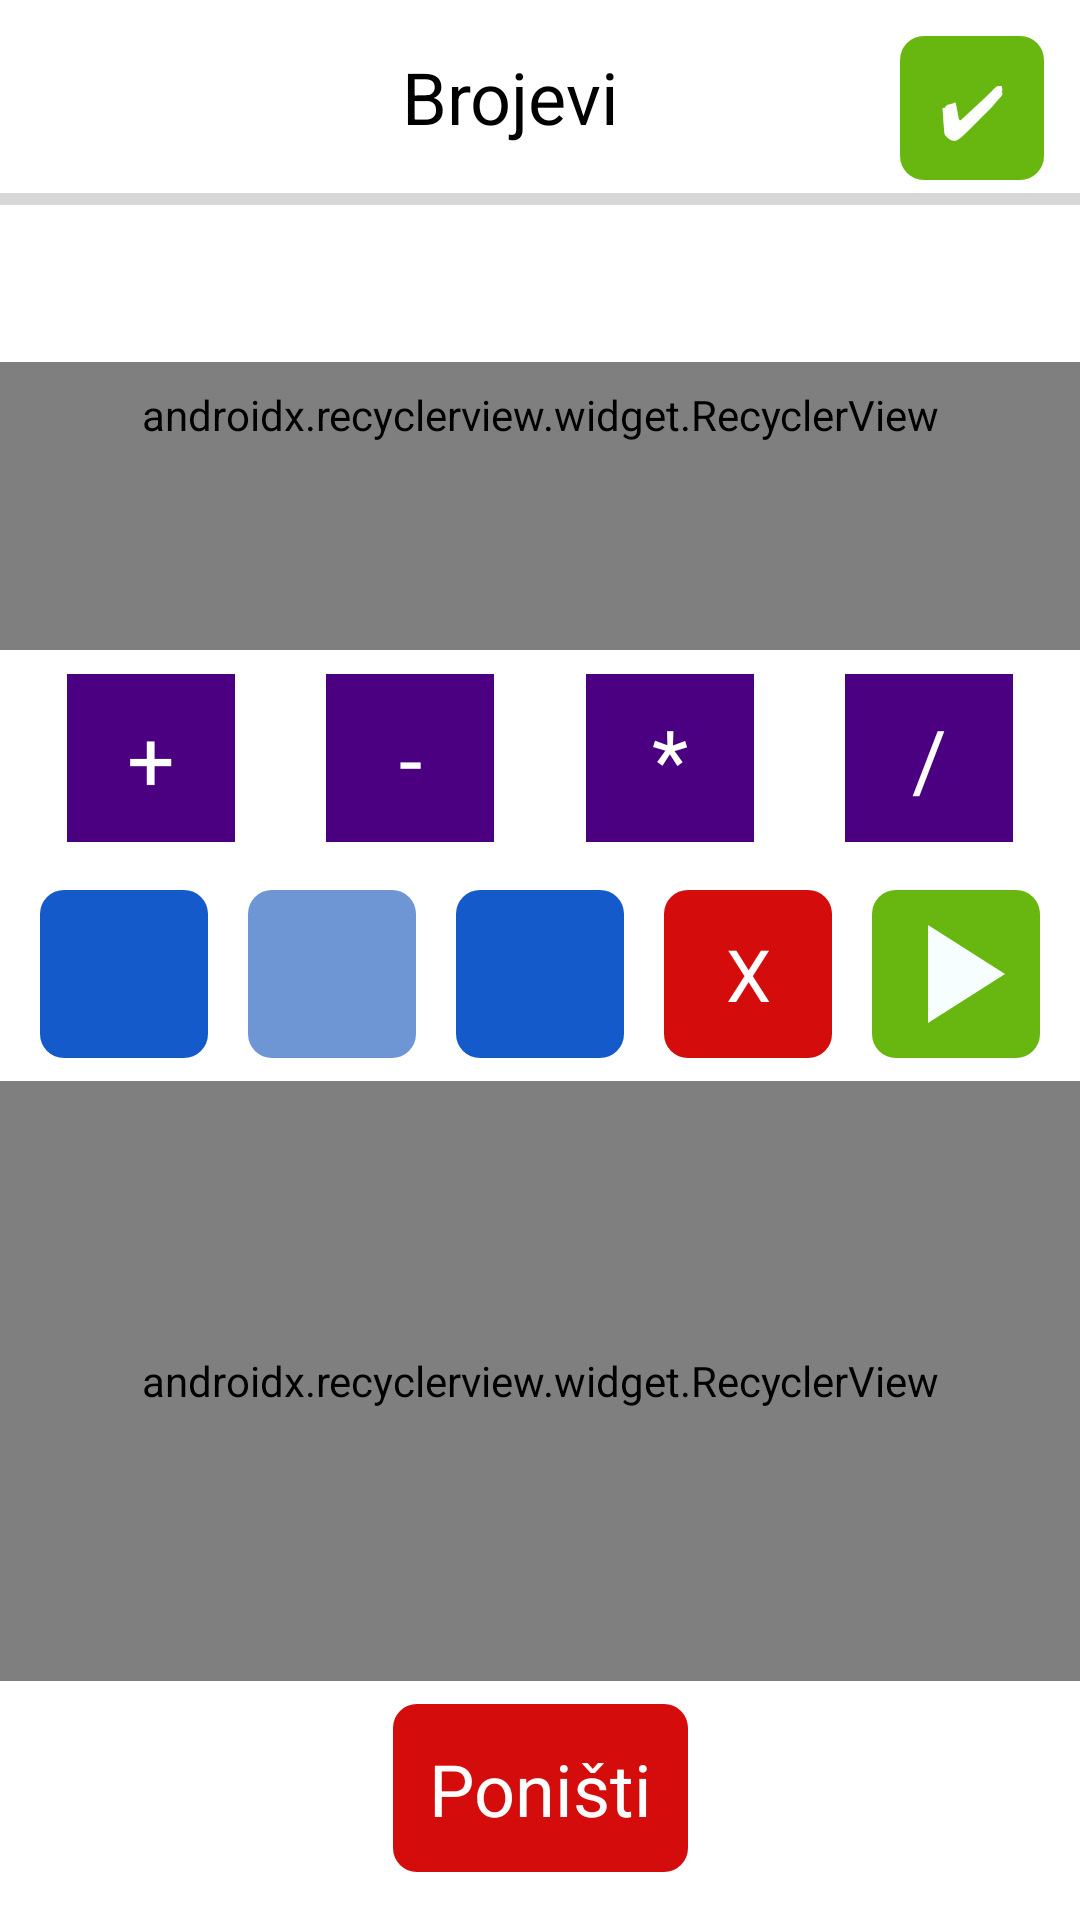

Android layout source for this screen:
<!-- AndroidManifest.xml: application theme AppTheme -->
<!-- res/layout/fragment_numbers.xml -->
<?xml version="1.0" encoding="utf-8"?>
<android.support.constraint.ConstraintLayout
    xmlns:android="http://schemas.android.com/apk/res/android"
    xmlns:app="http://schemas.android.com/apk/res-auto"
    xmlns:tools="http://schemas.android.com/tools"
    android:layout_width="match_parent"
    android:layout_height="match_parent"
    >

    <include
        android:id="@+id/navigationLayout"
        layout="@layout/view_navigation"/>

    <FrameLayout
        android:layout_width="match_parent"
        android:layout_height="wrap_content"
        android:foregroundGravity="center"
        app:layout_constraintLeft_toLeftOf="parent"
        app:layout_constraintRight_toRightOf="parent"
        app:layout_constraintTop_toBottomOf="@id/navigationLayout"
        >

        <ProgressBar
            android:id="@+id/progressBar"
            style="@style/Widget.AppCompat.ProgressBar.Horizontal"
            android:layout_width="match_parent"
            android:layout_height="@dimen/spacing_0.5x"
            android:indeterminate="false"
            android:max="90"
            tools:max="90"
            tools:progress="20"/>
    </FrameLayout>

    <TextView
        android:id="@+id/wantedNumber"
        style="@style/WantedNumber"
        android:layout_width="match_parent"
        android:layout_height="wrap_content"
        android:gravity="center"
        app:layout_constraintTop_toBottomOf="@id/navigationLayout"
        tools:text="435"
        />

    <android.support.v7.widget.RecyclerView
        android:id="@+id/givenNumbersRecycle"
        android:layout_width="match_parent"
        android:layout_height="wrap_content"
        android:minHeight="@dimen/spacing_12x"
        android:orientation="horizontal"
        android:paddingTop="@dimen/spacing_1x"
        app:layoutManager="android.support.v7.widget.LinearLayoutManager"
        app:layout_constraintTop_toBottomOf="@id/wantedNumber"/>

    <TextView
        android:id="@+id/plus"
        style="@style/MathSign"
        android:layout_width="@dimen/spacing_7x"
        android:layout_height="@dimen/spacing_7x"
        android:layout_margin="@dimen/spacing_1x"
        android:text="@string/plus"
        app:layout_constraintLeft_toLeftOf="parent"
        app:layout_constraintRight_toLeftOf="@id/minus"
        app:layout_constraintTop_toBottomOf="@id/givenNumbersRecycle"
        tools:text="+"/>

    <TextView
        android:id="@+id/minus"
        style="@style/MathSign"
        android:layout_width="@dimen/spacing_7x"
        android:layout_height="@dimen/spacing_7x"
        android:layout_margin="@dimen/spacing_1x"
        android:text="@string/minus"
        app:layout_constraintLeft_toRightOf="@id/plus"
        app:layout_constraintRight_toLeftOf="@id/times"
        app:layout_constraintTop_toBottomOf="@id/givenNumbersRecycle"
        tools:text="-"/>

    <TextView
        android:id="@+id/times"
        style="@style/MathSign"
        android:layout_width="@dimen/spacing_7x"
        android:layout_height="@dimen/spacing_7x"
        android:layout_margin="@dimen/spacing_1x"
        android:text="@string/times"
        app:layout_constraintLeft_toRightOf="@id/minus"
        app:layout_constraintRight_toLeftOf="@id/divide"
        app:layout_constraintTop_toBottomOf="@id/givenNumbersRecycle"
        tools:text="*"/>

    <TextView
        android:id="@+id/divide"
        style="@style/MathSign"
        android:layout_width="@dimen/spacing_7x"
        android:layout_height="@dimen/spacing_7x"
        android:layout_margin="@dimen/spacing_1x"
        android:text="@string/divide"
        app:layout_constraintLeft_toRightOf="@id/times"
        app:layout_constraintRight_toRightOf="parent"
        app:layout_constraintTop_toBottomOf="@id/givenNumbersRecycle"
        tools:text="/"/>

    <TextView
        android:id="@+id/firstOperand"
        style="@style/NumbersView"
        android:layout_width="@dimen/spacing_7x"
        android:layout_height="@dimen/spacing_7x"
        android:layout_marginLeft="@dimen/spacing_1x"
        android:layout_marginTop="@dimen/spacing_2x"
        android:layout_marginRight="@dimen/spacing_1x"
        android:background="@drawable/bg_new_letter_btn"
        app:layout_constraintLeft_toLeftOf="parent"
        app:layout_constraintRight_toLeftOf="@id/operator"
        app:layout_constraintTop_toBottomOf="@id/plus"/>

    <TextView
        android:id="@+id/operator"
        style="@style/NumbersView"
        android:layout_width="@dimen/spacing_7x"
        android:layout_height="@dimen/spacing_7x"
        android:layout_marginTop="@dimen/spacing_2x"
        android:layout_marginRight="@dimen/spacing_1x"
        android:background="@drawable/bg_operator"
        app:layout_constraintLeft_toRightOf="@id/firstOperand"
        app:layout_constraintRight_toLeftOf="@id/secondOperand"
        app:layout_constraintTop_toBottomOf="@id/plus"/>

    <TextView
        android:id="@+id/secondOperand"
        style="@style/NumbersView"
        android:layout_width="@dimen/spacing_7x"
        android:layout_height="@dimen/spacing_7x"
        android:layout_marginTop="@dimen/spacing_2x"
        android:layout_marginRight="@dimen/spacing_1x"
        android:background="@drawable/bg_new_letter_btn"
        app:layout_constraintLeft_toRightOf="@id/operator"
        app:layout_constraintRight_toLeftOf="@id/destroyBtn"
        app:layout_constraintTop_toBottomOf="@id/plus"/>

    <ImageView
        android:id="@+id/calculate"
        android:layout_width="@dimen/spacing_7x"
        android:layout_height="@dimen/spacing_7x"
        android:layout_marginTop="@dimen/spacing_2x"
        android:layout_marginRight="@dimen/spacing_1x"
        android:background="@drawable/bg_save_btn"
        android:src="@drawable/ic_play"
        app:layout_constraintLeft_toRightOf="@id/destroyBtn"
        app:layout_constraintRight_toRightOf="parent"
        app:layout_constraintTop_toBottomOf="@id/plus"/>

    <TextView
        android:id="@+id/destroyBtn"
        style="@style/NumbersView"
        android:layout_width="@dimen/spacing_7x"
        android:layout_height="@dimen/spacing_7x"
        android:layout_marginTop="@dimen/spacing_2x"
        android:layout_marginRight="@dimen/spacing_1x"
        android:background="@drawable/bg_delete_btn"
        android:text="@string/close_text"
        app:layout_constraintLeft_toRightOf="@id/secondOperand"
        app:layout_constraintRight_toLeftOf="@id/calculate"
        app:layout_constraintTop_toBottomOf="@id/plus"/>

    <android.support.v7.widget.RecyclerView
        android:id="@+id/usedOperationsRecycle"
        android:layout_width="match_parent"
        android:layout_height="200dp"
        android:orientation="vertical"
        app:layoutManager="android.support.v7.widget.LinearLayoutManager"
        app:layout_constraintBottom_toTopOf="@id/resetBtn"
        app:layout_constraintLeft_toLeftOf="parent"
        app:layout_constraintRight_toRightOf="parent"
        app:layout_constraintTop_toBottomOf="@id/firstOperand"/>

    <TextView
        android:id="@+id/resetBtn"
        style="@style/DeleteButton"
        android:layout_width="wrap_content"
        android:layout_height="@dimen/spacing_7x"
        android:layout_marginBottom="@dimen/spacing_2x"
        android:padding="@dimen/spacing_1.5x"
        android:text="@string/reset"
        app:layout_constraintBottom_toBottomOf="parent"
        app:layout_constraintLeft_toLeftOf="parent"
        app:layout_constraintRight_toRightOf="parent"/>

    <FrameLayout
        android:id="@+id/progressLayout"
        android:layout_width="match_parent"
        android:layout_height="match_parent"
        android:visibility="gone"
        tools:visibility="visible"
        app:layout_constraintLeft_toLeftOf="parent"
        app:layout_constraintRight_toRightOf="parent"
        app:layout_constraintTop_toTopOf="parent"
        app:layout_constraintBottom_toBottomOf="parent">

        <ProgressBar
            android:layout_width="66dp"
            android:layout_height="66dp"
            android:layout_gravity="center"/>
    </FrameLayout>

</android.support.constraint.ConstraintLayout>
<!-- res/layout/view_navigation.xml (included above) -->
<?xml version="1.0" encoding="utf-8"?>
<android.support.constraint.ConstraintLayout
    xmlns:android="http://schemas.android.com/apk/res/android"
    android:layout_width="match_parent"
    android:layout_height="wrap_content"
    xmlns:app="http://schemas.android.com/apk/res-auto">

    <ImageView
        android:id="@+id/backBtn"
        android:layout_width="wrap_content"
        android:layout_height="wrap_content"
        android:padding="@dimen/spacing_2.5x"
        android:src="@drawable/ic_arrow_left_navigation"/>

    <TextView
        android:id="@+id/navigationTitle"
        style="@style/GameHeadingText"
        android:layout_width="wrap_content"
        android:layout_height="wrap_content"
        android:gravity="center"
        android:text="@string/numbers"
        app:layout_constraintLeft_toRightOf="@id/backBtn"
        app:layout_constraintRight_toLeftOf="@id/nextBtn"/>

    <TextView
        android:id="@+id/nextBtn"
        style="@style/SaveButton"
        android:layout_width="@dimen/spacing_6x"
        android:layout_height="@dimen/spacing_6x"
        android:layout_margin="@dimen/spacing_1.5x"
        android:gravity="center"
        android:text="@string/save_text"
        app:layout_constraintRight_toRightOf="parent"
        app:layout_constraintTop_toTopOf="parent"
        />

</android.support.constraint.ConstraintLayout>
<!-- resources referenced by this layout -->
<resources>
  <dimen name="spacing_0.5x">4dp</dimen>
  <dimen name="spacing_1.5x">12dp</dimen>
  <dimen name="spacing_12x">96dp</dimen>
  <dimen name="spacing_1x">8dp</dimen>
  <dimen name="spacing_2.5x">20dp</dimen>
  <dimen name="spacing_2x">16dp</dimen>
  <dimen name="spacing_6x">48dp</dimen>
  <dimen name="spacing_7x">56dp</dimen>
  <!-- drawable bg_delete_btn (drawable) -->
  <?xml version="1.0" encoding="utf-8"?>
  <selector xmlns:android="http://schemas.android.com/apk/res/android">
  
      <item android:drawable="@drawable/bg_shape_delete"/>
  
  </selector>
  <!-- drawable bg_operator (drawable) -->
  <?xml version="1.0" encoding="utf-8"?>
  <shape xmlns:android="http://schemas.android.com/apk/res/android"
      android:shape="rectangle">
  
      <solid
          android:color="@color/light_blue"/>
  
      <corners
          android:radius="@dimen/default_corner_radius"/>
  
  </shape>
  <!-- drawable bg_save_btn (drawable) -->
  <?xml version="1.0" encoding="utf-8"?>
  <selector xmlns:android="http://schemas.android.com/apk/res/android">
  
      <item android:drawable="@drawable/bg_shape_save"/>
  
  </selector>
  <string name="close_text">X</string>
  <string name="divide">/</string>
  <string name="minus">-</string>
  <string name="numbers">Brojevi</string>
  <string name="plus">+</string>
  <string name="reset">Poništi</string>
  <string name="save_text">✔</string>
  <string name="times">*</string>
  <style name="DeleteButton">
          <item name="android:textColor">@color/white</item>
          <item name="android:textSize">24sp</item>
          <item name="android:background">@drawable/bg_delete_btn</item>
          <item name="android:gravity">center</item>
      </style>
  <style name="GameHeadingText" parent="Heading1Text">
          <item name="android:padding">@dimen/spacing_2x</item>
          <item name="android:gravity">center</item>
      </style>
  <style name="NumbersView">
          <item name="android:textSize">24sp</item>
          <item name="android:textColor">@color/white</item>
          <item name="android:gravity">center</item>
      </style>
  <style name="SaveButton">
          <item name="android:textColor">@color/white</item>
          <item name="android:textSize">24sp</item>
          <item name="android:background">@drawable/bg_save_btn</item>
          <item name="android:gravity">center</item>
      </style>
  <style name="WantedNumber">
          <item name="android:textColor">@color/black</item>
          <item name="android:textSize">30sp</item>
          <item name="android:padding">@dimen/spacing_1x</item>
      </style>
  <style name="AppTheme" parent="BaseAppTheme" />
  <!-- drawable bg_shape_delete (drawable) -->
  <?xml version="1.0" encoding="utf-8"?>
  <shape xmlns:android="http://schemas.android.com/apk/res/android"
      android:shape="rectangle">
  
      <solid
          android:color="@color/red"/>
  
      <corners
          android:radius="@dimen/default_corner_radius"/>
  
  </shape>
  <color name="blue">#145aca</color>
  <dimen name="default_corner_radius">8dp</dimen>
  <color name="light_blue">#6e95d4</color>
  <!-- drawable bg_shape_save (drawable) -->
  <?xml version="1.0" encoding="utf-8"?>
  <shape xmlns:android="http://schemas.android.com/apk/res/android"
      android:shape="rectangle">
  
      <solid
          android:color="@color/green"/>
  
      <corners
          android:radius="@dimen/default_corner_radius"/>
  
  </shape>
  <color name="white">#FFFFFF</color>
  <style name="Heading1Text">
          <item name="android:textSize">24sp</item>
          <item name="android:textColor">@color/black</item>
      </style>
  <color name="indigo">#4b0082</color>
  <color name="black">#000000</color>
  <color name="red">#d40c0c</color>
  <color name="green">#68b711</color>
  <color name="colorPrimaryDark">@color/black</color>
  <color name="colorAccent">@color/gray</color>
  <color name="transparent">@android:color/transparent</color>
  <color name="gray">#999999</color>
</resources>
